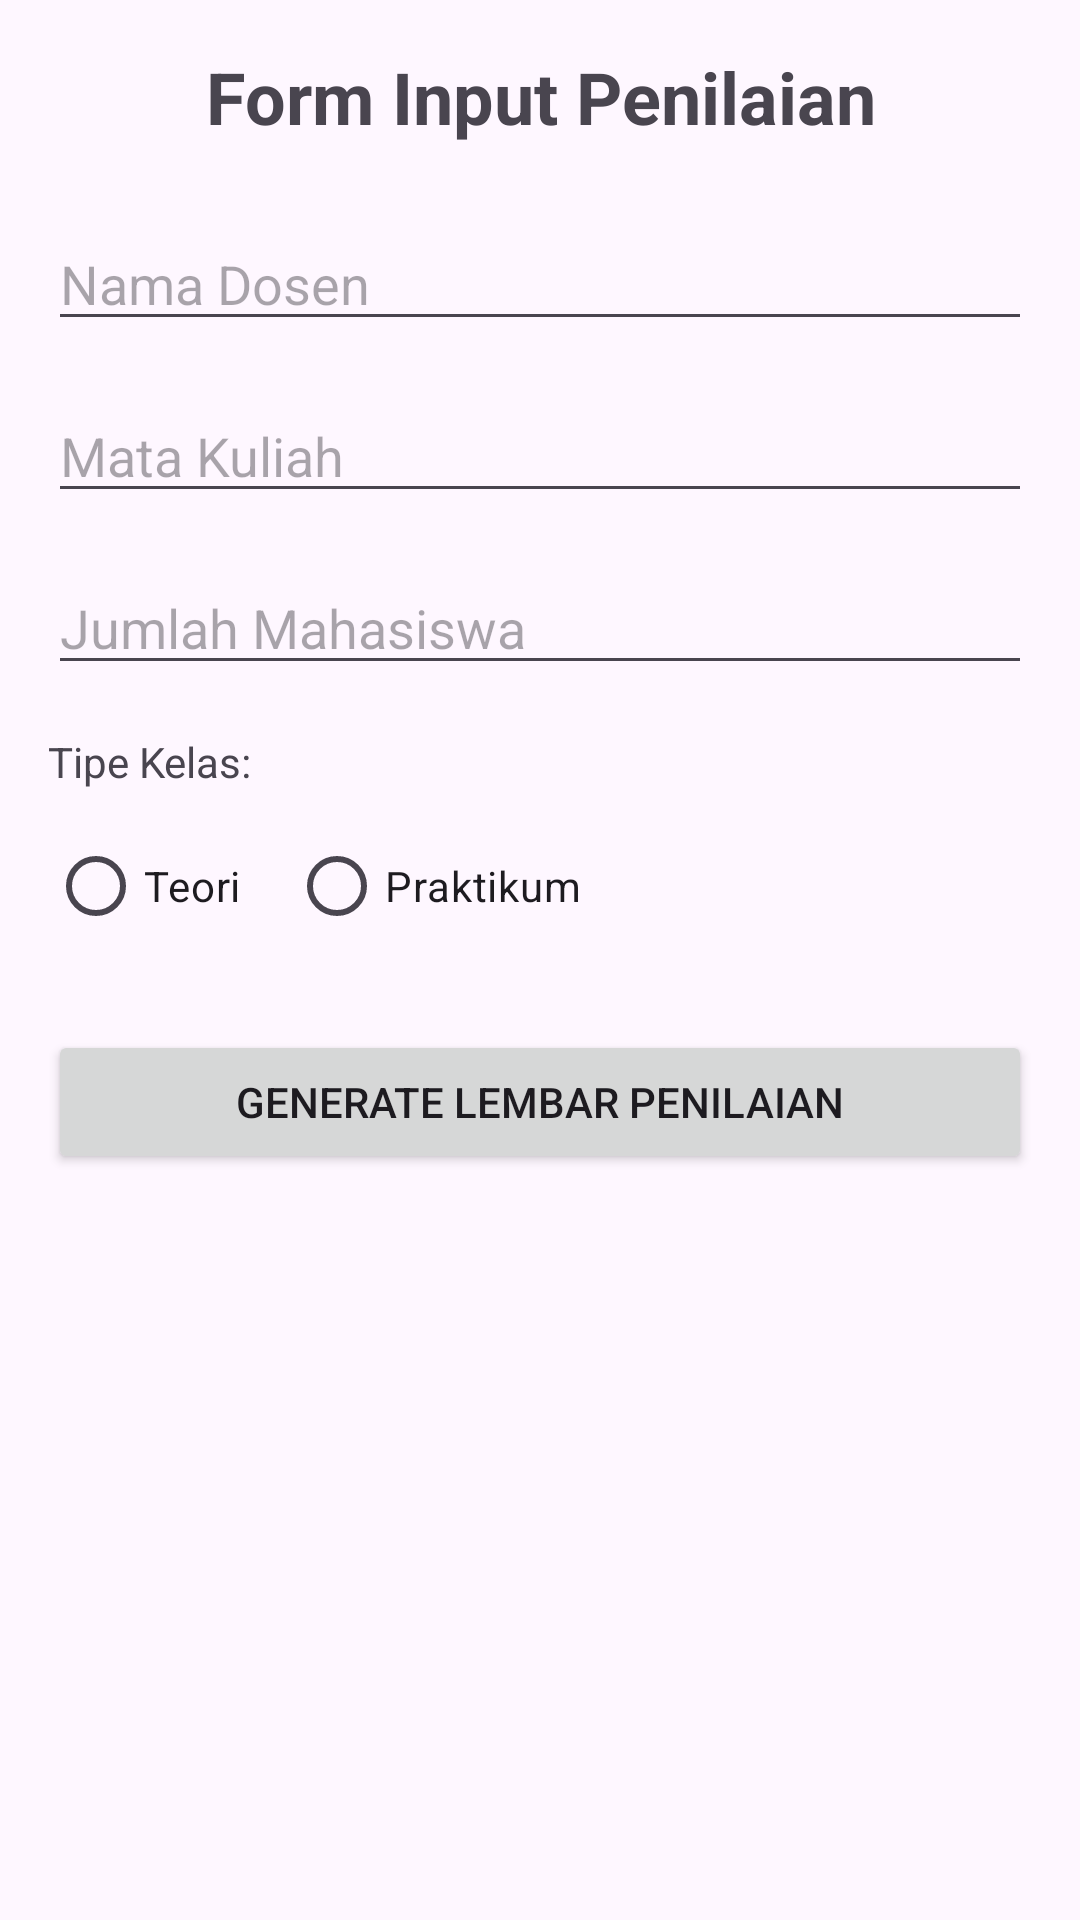

This screen was rendered from an Android layout file. Write that file and the resources it references.
<!-- AndroidManifest.xml: application theme Theme.UTS_PembrogSeluler_42430018_Figo -->
<!-- res/layout/activity_main.xml -->
<?xml version="1.0" encoding="utf-8"?>
<ScrollView xmlns:android="http://schemas.android.com/apk/res/android"
    android:layout_width="match_parent"
    android:layout_height="match_parent"
    android:padding="16dp">

    <LinearLayout
        android:layout_width="match_parent"
        android:layout_height="wrap_content"
        android:orientation="vertical">

        <TextView
            android:layout_width="match_parent"
            android:layout_height="wrap_content"
            android:text="Form Input Penilaian"
            android:textSize="24sp"
            android:textStyle="bold"
            android:layout_marginBottom="24dp"
            android:gravity="center" />

        <EditText
            android:id="@+id/etDosen"
            android:layout_width="match_parent"
            android:layout_height="wrap_content"
            android:hint="Nama Dosen"
            android:inputType="textPersonName"
            android:layout_marginBottom="16dp" />

        <EditText
            android:id="@+id/etMatkul"
            android:layout_width="match_parent"
            android:layout_height="wrap_content"
            android:hint="Mata Kuliah"
            android:inputType="text"
            android:layout_marginBottom="16dp" />

        <EditText
            android:id="@+id/etJumlah"
            android:layout_width="match_parent"
            android:layout_height="wrap_content"
            android:hint="Jumlah Mahasiswa"
            android:inputType="number"
            android:layout_marginBottom="16dp" />

        <TextView
            android:layout_width="match_parent"
            android:layout_height="wrap_content"
            android:text="Tipe Kelas:"
            android:layout_marginBottom="8dp" />

        <RadioGroup
            android:id="@+id/rgTipe"
            android:layout_width="match_parent"
            android:layout_height="wrap_content"
            android:orientation="horizontal"
            android:layout_marginBottom="24dp">

            <RadioButton
                android:id="@+id/rbTeori"
                android:layout_width="wrap_content"
                android:layout_height="wrap_content"
                android:text="Teori"
                android:layout_marginEnd="16dp" />

            <RadioButton
                android:id="@+id/rbPraktikum"
                android:layout_width="wrap_content"
                android:layout_height="wrap_content"
                android:text="Praktikum" />
        </RadioGroup>

        <Button
            android:id="@+id/btnGenerate"
            android:layout_width="match_parent"
            android:layout_height="wrap_content"
            android:text="Generate Lembar Penilaian" />

    </LinearLayout>
</ScrollView>
<!-- resources referenced by this layout -->
<resources>
  <style name="Theme.UTS_PembrogSeluler_42430018_Figo" parent="Base.Theme.UTS_PembrogSeluler_42430018_Figo" />
  <style name="Base.Theme.UTS_PembrogSeluler_42430018_Figo" parent="Theme.Material3.DayNight.NoActionBar">
          
          
      </style>
</resources>
